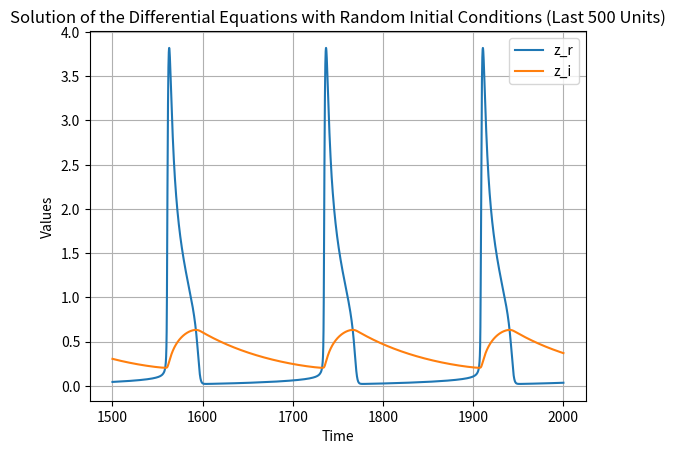

This chart was generated by the following Python code:
# -*- coding: utf-8 -*-
"""
Created on Thu May 16 16:15:27 2024

@author: snagchowdh
"""

import numpy as np
import matplotlib.pyplot as plt
from scipy.integrate import solve_ivp

# Define parameters
alpha = 60.0
beta = 0.01
K = 0.02
gamma = 0.01

# Define the system of differential equations
def dZdt(t, Z):
    y1, y2 = Z
    dy1dt = alpha / (1 + y2 / K) * (beta + y1**2) / (1 + y1**2) - y1
    dy2dt = gamma * (y1 - y2)
    return [dy1dt, dy2dt]

# Initial conditions
y1_0 = np.random.rand()  # Random initial condition for z_r
y2_0 = np.random.rand()  # Random initial condition for z_i
Z0 = [y1_0, y2_0]

# Time parameters
t_span = (0, 2000)  # Time span
t_eval = np.arange(1500, 2000, 0.01)  # Time points where the solution is desired (last 500 units)

# Solve the initial value problem
sol = solve_ivp(dZdt, t_span, Z0, method='RK45', t_eval=t_eval)

# Plotting the results
plt.plot(sol.t, sol.y[0], label='z_r')
plt.plot(sol.t, sol.y[1], label='z_i')
plt.xlabel('Time')
plt.ylabel('Values')
plt.title('Solution of the Differential Equations with Random Initial Conditions (Last 500 Units)')
plt.legend()
plt.grid(True)
plt.show()


# # Calculate the amplitude of the oscillator
# amplitude = np.sqrt(sol.y[0]**2 + sol.y[1]**2)

# # Plotting the amplitude of the oscillator
# plt.plot(sol.t, amplitude, label='Amplitude')
# plt.xlabel('Time')
# plt.ylabel('Amplitude')
# plt.title('Amplitude of the Oscillator with Random Initial Conditions (Last 500 Units)')
# plt.legend()
# plt.grid(True)
# plt.show()